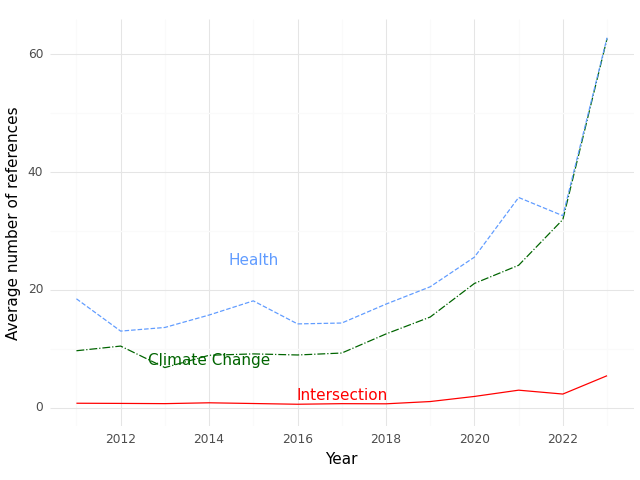

Values plotted in this chart, from the file beside it:
, Year, intersection, health, climate
0, 2011, 0.7576, 18.48, 9.667
1, 2012, 0.7297, 13.0, 10.46
2, 2013, 0.6905, 13.62, 6.81
3, 2014, 0.8333, 15.73, 8.896
4, 2015, 0.7111, 18.13, 9.133
5, 2016, 0.5862, 14.22, 8.948
6, 2017, 0.6852, 14.37, 9.278
7, 2018, 0.6613, 17.58, 12.52
8, 2019, 1.045, 20.52, 15.39
9, 2020, 1.911, 25.55, 21.09
10, 2021, 2.975, 35.68, 24.17
11, 2022, 2.316, 32.58, 31.94
12, 2023, 5.43, 62.8, 62.66
